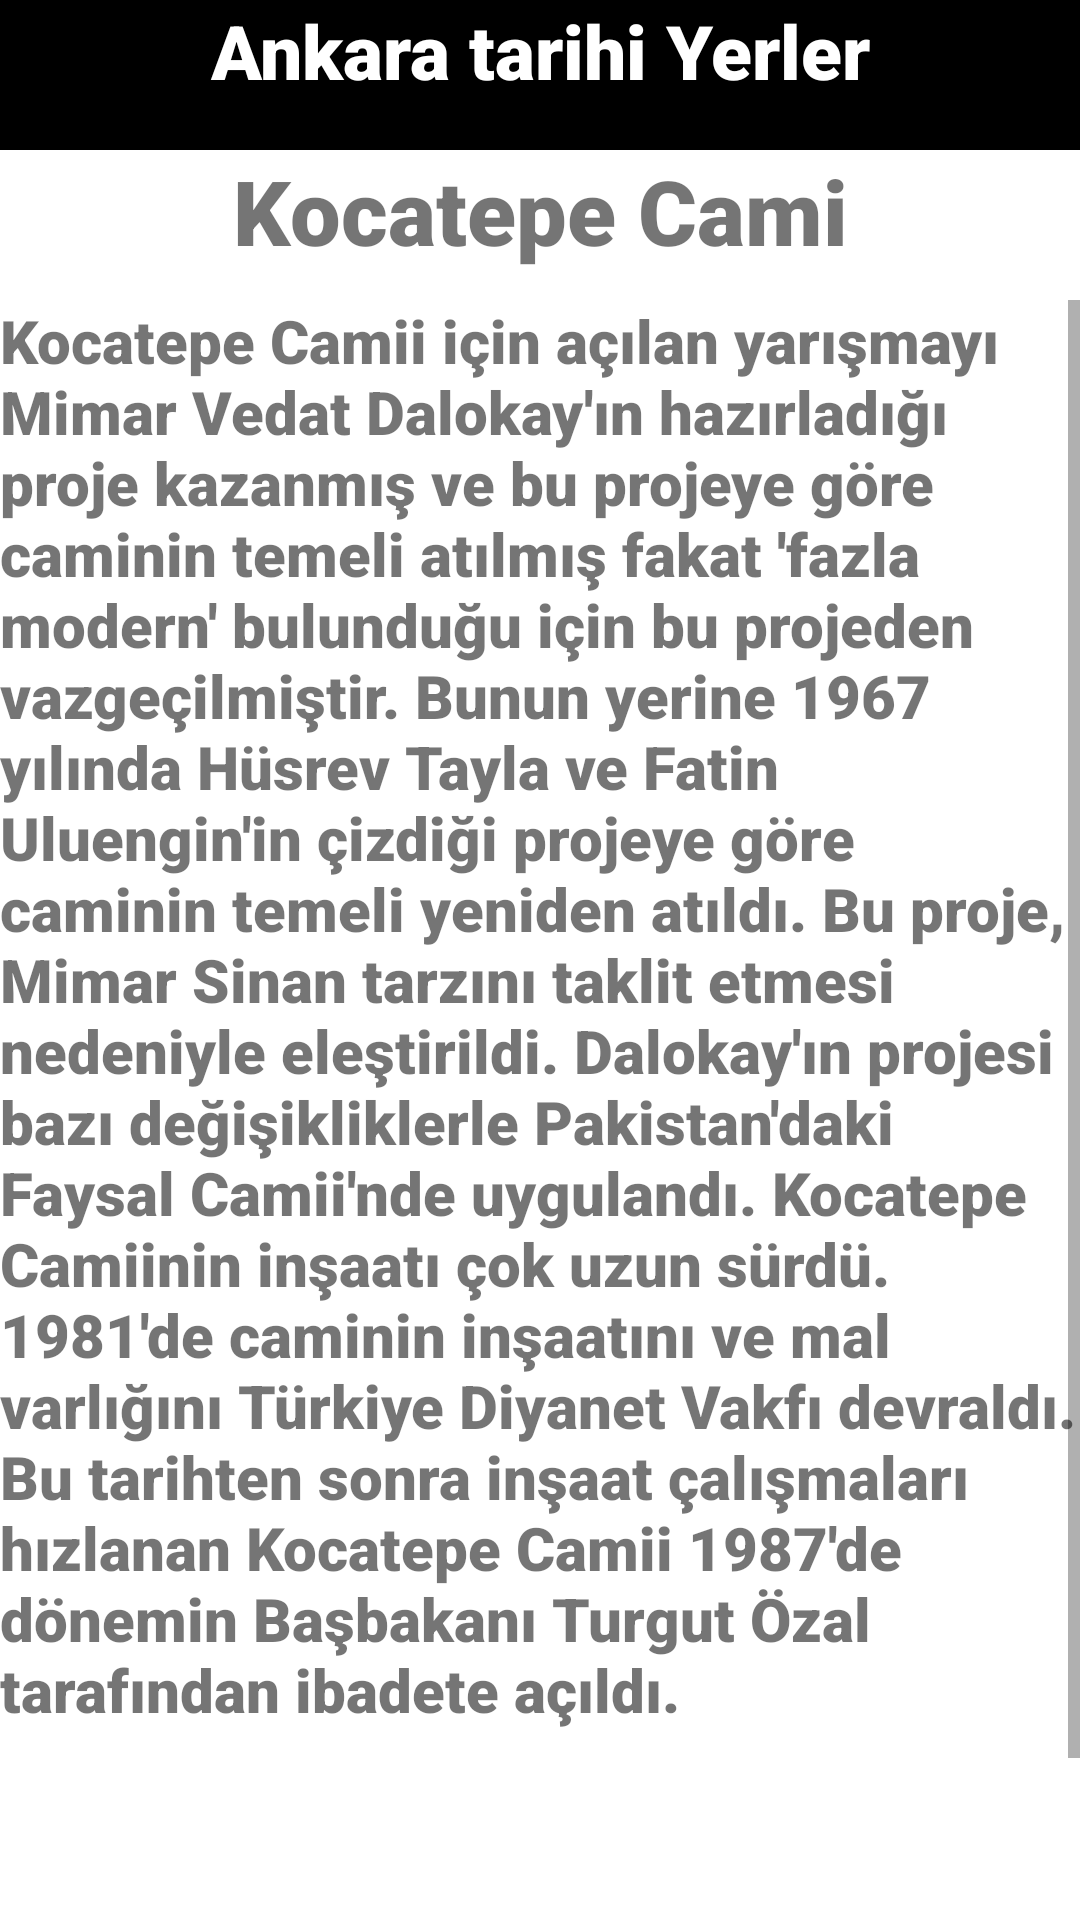

The Android layout XML behind this screen, and the referenced resources:
<!-- AndroidManifest.xml: application theme Theme.VizeOdevi -->
<!-- res/layout/activity_koca_tepe_cami.xml -->
<?xml version="1.0" encoding="utf-8"?>
<LinearLayout
    xmlns:android="http://schemas.android.com/apk/res/android"
    xmlns:app="http://schemas.android.com/apk/res-auto"
    xmlns:tools="http://schemas.android.com/tools"
    tools:context=".koca_tepe_cami"
    android:layout_width="409dp"
    android:layout_height="729dp"
    android:orientation="vertical"
    tools:layout_editor_absoluteX="1dp"
    tools:layout_editor_absoluteY="1dp">


    <TextView
        android:id="@+id/kocatepecamitextid"
        android:layout_width="match_parent"
        android:layout_height="50dp"
        android:background="#000000"
        android:textAlignment="center"
        android:fontFamily="sans-serif-black"
        android:text="Ankara tarihi Yerler"
        android:textColor="#FFFFFF"
        android:textSize="25sp" />

    <TextView
        android:id="@+id/textView18"
        android:layout_width="match_parent"
        android:layout_height="50dp"
        android:textSize="30sp"
        android:fontFamily="sans-serif-black"
        android:textAlignment="center"
        android:text="Kocatepe Cami" />

    <ImageView
        android:id="@+id/imageView9"
        android:layout_width="match_parent"
        android:layout_height="wrap_content"
        app:srcCompat="@drawable/kocatepe_cami" />

    <ScrollView
        android:layout_width="match_parent"
        android:layout_height="match_parent">
        <LinearLayout
            android:layout_width="match_parent"
            android:layout_height="match_parent">

            <TextView
                android:id="@+id/textView19"
                android:layout_width="match_parent"
                android:layout_height="600dp"
                android:textSize="20sp"
                android:fontFamily="sans-serif-black"
                android:text="Kocatepe Camii için açılan yarışmayı Mimar Vedat Dalokay'ın hazırladığı proje kazanmış ve bu projeye göre caminin temeli atılmış fakat 'fazla modern' bulunduğu için bu projeden vazgeçilmiştir. Bunun yerine 1967 yılında Hüsrev Tayla ve Fatin Uluengin'in çizdiği projeye göre caminin temeli yeniden atıldı. Bu proje, Mimar Sinan tarzını taklit etmesi nedeniyle eleştirildi. Dalokay'ın projesi bazı değişikliklerle Pakistan'daki Faysal Camii'nde uygulandı. Kocatepe Camiinin inşaatı çok uzun sürdü. 1981'de caminin inşaatını ve mal varlığını Türkiye Diyanet Vakfı devraldı. Bu tarihten sonra inşaat çalışmaları hızlanan Kocatepe Camii 1987'de dönemin Başbakanı Turgut Özal tarafından ibadete açıldı." />


        </LinearLayout>
    </ScrollView>

    </LinearLayout>
<!-- resources referenced by this layout -->
<resources>
  <style name="Theme.VizeOdevi" parent="Theme.MaterialComponents.DayNight.DarkActionBar">
          
          <item name="colorPrimary">@color/purple_500</item>
          <item name="colorPrimaryVariant">@color/purple_700</item>
          <item name="colorOnPrimary">@color/white</item>
          
          <item name="colorSecondary">@color/teal_200</item>
          <item name="colorSecondaryVariant">@color/teal_700</item>
          <item name="colorOnSecondary">@color/black</item>
          
          <item name="android:statusBarColor">?attr/colorPrimaryVariant</item>
          
      </style>
  <!-- not gathered from this repository: default colours our renderer supplied (Android Studio template values) -->
  <color name="purple_500">#FF6200EE</color>
  <color name="purple_700">#FF3700B3</color>
  <color name="teal_200">#FF03DAC5</color>
  <color name="teal_700">#FF018786</color>
  <color name="black">#FF000000</color>
  <color name="white">#FFFFFFFF</color>
</resources>
